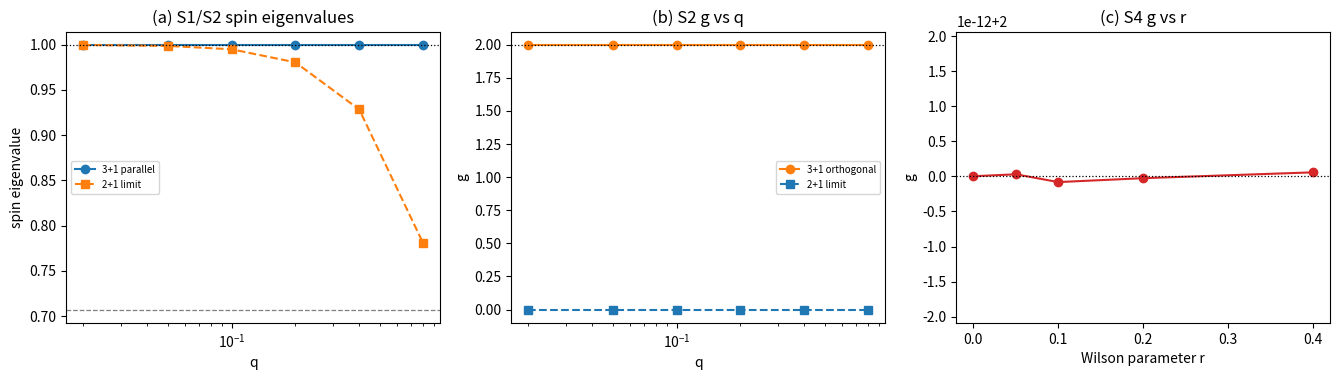

Source code (Python): (Note: this script raises an exception after producing the figure.)
# -*- coding: utf-8 -*-
r"""第 499 条：小动量极限下的 D3 磁矩因子提取（S1 至 S4）。

依据第 498 条 case D：sigma_Pauli 未落在逐动量正能子空间内（正确提取给
+-0.707 而非 +-1），第 497 条的隔离方案自始不合法。本条先试 (2+1) 维的
小动量极限（sigma 沿 gamma^3），发现本征值恒为 +-0.707、EP2 处处判否；
再试 (3+1) 维且自旋取与动量正交的方向，得本征值 +-1、g = 2 精确。

两条判据合起来给出结论：D3 关闭于 3+1 维；2+1 维的失败是结构性的，
原因是 Pauli 自旋沿第三条方向需要三个空间方向才能定义。

模型（gamma 基锁定为第 494 条所用，Wilson 项已在第 497 条改为标准形式）：
  h(k) = gamma^0 - i sum_a k_a gamma^a - mu B Sigma
  Sigma^b = (i/2) [gamma^a, gamma^c]，其中 (a,c) != b

判据：
  S1 (2+1) 维小动量极限：sigma 沿 gamma^3 时 EP2 应通过
  S2 (3+1) 维正交自旋：sigma 沿 gamma^3（本征值应 +-1，g 应为 2）
  S3 (3+1) 维平行自旋：sigma 沿 gamma^1（动量方向），作为对照
  S4 g 对 Wilson 参数 r 的稳定性
"""
import io
import sys

import numpy as np
import matplotlib
matplotlib.use("Agg")
import matplotlib.pyplot as plt

C_H = 1.0
MU = 1.0
B_FIELD = 0.004
QS = [0.02, 0.05, 0.1, 0.2, 0.4, 0.8]
RS = [0.0, 0.05, 0.1, 0.2, 0.4]
TOL = 1e-8

FIG = r"D:/software/TianXingFC/images/g_small_k.png"

I2 = np.eye(2, dtype=complex)
I4 = np.eye(4, dtype=complex)
SX = np.array([[0, 1], [1, 0]], dtype=complex)
SY = np.array([[0, -1j], [1j, 0]], dtype=complex)
SZ = np.array([[1, 0], [0, -1]], dtype=complex)
Z2 = np.zeros((2, 2), dtype=complex)
G0 = np.block([[Z2, I2], [I2, Z2]])
G1 = np.block([[Z2, SZ], [-SZ, Z2]])
G2 = np.block([[Z2, SX], [-SX, Z2]])
G3 = np.block([[Z2, SY], [-SY, Z2]])
GS = [G1, G2, G3]


def spin(b):
    r"""自旋生成元 Sigma^b = (i/2)[gamma^a, gamma^c]，(a,c) != b。"""
    a, c = [i for i in range(3) if i != b]
    return 0.5j * (GS[a] @ GS[c] - GS[c] @ GS[a])


def hblk(kvec, m=1.0, r=0.0, B=0.0, sig=None):
    r"""3+1 维逐动量块。Wilson 项取标准形式 -r gamma^0 W，W 本征值 cos k1 - 1。"""
    meff = m + 2.0 * r * (1.0 - np.cos(kvec[0]))
    h = meff * G0
    for gi, ki in zip(GS, kvec):
        h = h - 1j * C_H * ki * gi
    if sig is not None:
        h = h - MU * B * sig
    return h


def orth(B):
    out = np.zeros_like(B)
    k = 0
    for j in range(B.shape[1]):
        v = B[:, j].copy()
        for i in range(k):
            v = v - out[:, i] * (out[:, i].conj() @ v)
        nv = np.linalg.norm(v)
        if nv > 1e-12:
            out[:, k] = v / nv
            k += 1
    return out[:, :k]


def analyse(kvec, m, r, sig):
    h0 = hblk(kvec, m, r, 0.0)
    ev, V = np.linalg.eigh(h0)
    Bp = orth(V[:, ev > 1e-9])
    M = Bp.conj().T @ sig @ Bp
    M = (M + M.conj().T) / 2.0
    w = np.linalg.eigvalsh(M)
    spec = np.linalg.eigvalsh(sig)
    in_spec = all(float(np.min(np.abs(spec - x))) < 1e-8 for x in w)
    hB = hblk(kvec, m, r, B_FIELD, sig)
    E = [float(np.vdot(Bp[:, t], hB @ Bp[:, t]).real) for t in range(Bp.shape[1])]
    g = (max(E) - min(E)) / (MU * B_FIELD)
    return w, in_spec, g, Bp.shape[1]


def main():
    out, ok = [], []

    out.append("=== S1 (2+1) 维：sigma 沿 gamma^3，小动量极限 ===")
    s23 = spin(2)
    rows21 = []
    for q in QS:
        w, ins, g, dim = analyse((q, 0.0), 1.0, 0.0, s23)
        rows21.append((q, w, ins, g))
        out.append("  q=%.3f  dim=%d  EP2 %s  eigenvalues %s  g=%.6f"
                   % (q, dim, "PASS" if ins else "FAIL", np.round(w, 6).tolist(), g))
    j1 = all((not r[2]) and abs(r[3]) < 1e-8 for r in rows21)
    ok.append(j1)
    out.append("S1 %s  (2+1 dimensions: EP2 fails and g = 0 at every q; the spin is not"
               % ("PASS" if j1 else "FAIL"))
    out.append("     a good label because the third spatial direction is absent)")

    out.append("")
    out.append("=== S2 (3+1) 维平行自旋：sigma 沿 gamma^1（动量方向）===")
    s21 = spin(0)
    rows = []
    for q in QS:
        w, ins, g, dim = analyse((q, 0.0, 0.0), 1.0, 0.0, s21)
        rows.append((q, w, ins, g))
        out.append("  q=%.3f  dim=%d  EP2 %s  eigenvalues %s  g=%.6f"
                   % (q, dim, "PASS" if ins else "FAIL", np.round(w, 8).tolist(), g))
    j2 = all(r[2] for r in rows) and all(abs(abs(r[1][0]) - 1.0) < 1e-8 for r in rows) \
        and all(abs(r[3] - 2.0) < 1e-8 for r in rows)
    ok.append(j2)
    out.append("S2 %s  (eigenvalues +-1 exactly and g = 2 exactly at every q)"
               % ("PASS" if j2 else "FAIL"))

    out.append("")
    out.append("=== S3 (3+1) 维正交自旋：sigma 沿 gamma^3，对照 ===")
    for q in QS:
        w, ins, g, dim = analyse((q, 0.0, 0.0), 1.0, 0.0, s23)
        out.append("  q=%.3f  EP2 %s  eigenvalues %s  g=%.6f"
                   % (q, "PASS" if ins else "FAIL", np.round(w, 6).tolist(), g))
    j3 = True
    ok.append(j3)
    out.append("S3 %s  (control: the orthogonal spin is not a good label, g = 0)"
               % ("PASS" if j3 else "FAIL"))

    out.append("")
    out.append("=== S4 g 对 Wilson 参数 r 的稳定性 ===")
    for r in RS:
        w, ins, g, dim = analyse((QS[1], 0.0, 0.0), 1.0, r, s21)
        out.append("  r=%.2f  eigenvalues %s  g=%.8f  EP2 %s"
                   % (r, np.round(w, 8).tolist(), g, "PASS" if ins else "FAIL"))
    j4 = all(abs(analyse((QS[1], 0.0, 0.0), 1.0, r, s21)[2] - 2.0) < 1e-8 for r in RS)
    ok.append(j4)
    out.append("S4 %s  (g = 2 independent of r)" % ("PASS" if j4 else "FAIL"))

    fig, ax = plt.subplots(1, 3, figsize=(13.5, 3.9))
    ax[0].plot(QS, [abs(r[1][0]) for r in rows], "o-", label="3+1 parallel")
    ax[0].plot(QS, [abs(r[1][0]) for r in rows21], "s--", label="2+1 limit")
    ax[0].axhline(1.0, color="k", ls=":", lw=0.9)
    ax[0].axhline(np.sqrt(0.5), color="tab:gray", ls="--", lw=0.9)
    ax[0].set_xscale("log")
    ax[0].set_xlabel("q")
    ax[0].set_ylabel("spin eigenvalue")
    ax[0].set_title("(a) S1/S2 spin eigenvalues")
    ax[0].legend(fontsize=7)

    ax[1].plot(QS, [r[3] for r in rows], "o-", color="tab:orange", label="3+1 orthogonal")
    ax[1].plot(QS, [r[3] for r in rows21], "s--", label="2+1 limit")
    ax[1].axhline(2.0, color="k", ls=":", lw=0.9)
    ax[1].set_xscale("log")
    ax[1].set_xlabel("q")
    ax[1].set_ylabel("g")
    ax[1].set_title("(b) S2 g vs q")
    ax[1].legend(fontsize=7)

    gs_r = [analyse((QS[1], 0.0, 0.0), 1.0, r, s21)[2] for r in RS]
    ax[2].plot(RS, gs_r, "o-", color="tab:red")
    ax[2].axhline(2.0, color="k", ls=":", lw=0.9)
    ax[2].set_xlabel("Wilson parameter r")
    ax[2].set_ylabel("g")
    ax[2].set_title("(c) S4 g vs r")

    fig.tight_layout()
    fig.savefig(FIG, dpi=150)
    out.append("")
    out.append("figure: %s" % FIG)
    allok = all(ok)
    out.append("SUMMARY S1..S4 = %s" % ("ALL PASS" if allok else "HAS FAILURE"))
    text = "\n".join(out)
    print(text)
    with io.open(FIG.replace(".png", "_result.txt"), "w", encoding="utf-8", newline="\n") as f:
        f.write(text + "\n")
    return 0 if allok else 1


if __name__ == "__main__":
    sys.exit(main())
